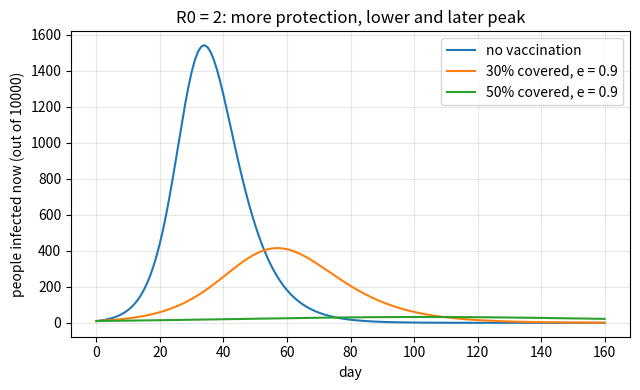
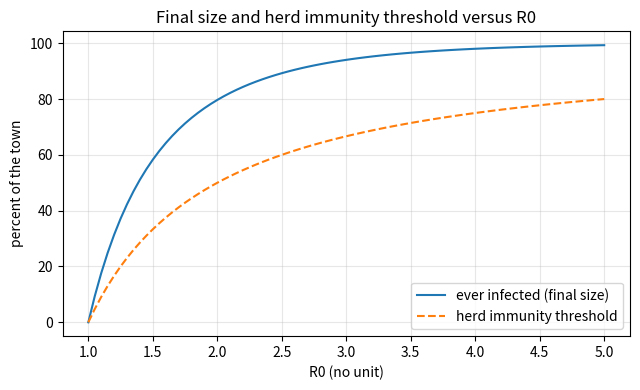

Here is the Python script that generated these plots, in order:
"""Session 2 (Level 2): the SIR equations, R0, herd immunity and the final size.

TEACHING TOOL ONLY. Invented numbers, simplified model. Not a forecast, not medical
advice, and not a basis for public-health decisions.

Run:  python start.py 2
"""
# %% [markdown]
# # Session 2: the SIR equations
# **A. Real-world problem.** A town wants to know two things before any outbreak: how many
# people would catch a new infection in total, and what share of the town must be protected
# (by vaccination, say) so the infection cannot spread. Both answers come from three
# equations and one number, R0.
#
# **Important.** Teaching model only: not a forecast, not medical advice, not a basis for
# public-health decisions.

# %%
import pathlib

import numpy as np

OUT = (pathlib.Path(__file__).resolve().parent if "__file__" in globals() else pathlib.Path(".")) / "out"


# %% [markdown]
# ## Step 1: the equations
# With N people, S + I + R = N always, and
#
#     dS/dt = -beta S I / N
#     dI/dt =  beta S I / N - gamma I
#     dR/dt =  gamma I
#
# beta [1/day] = infectious contacts per person per day, gamma [1/day] = recovery rate
# (1/gamma = days infectious). **R0 = beta / gamma.** The infection grows exactly when
# dI/dt > 0, i.e. when R0 * S / N > 1.

# %%
def r0(beta, gamma):
    return beta / gamma


def r_effective(R0, s_fraction):
    """Reproduction number when a fraction s of people is still susceptible."""
    return R0 * s_fraction


def herd_immunity_threshold(R0):
    """Share of people who must be immune so that R0 * (1 - share) < 1."""
    return max(0.0, 1.0 - 1.0 / R0)


def simulate(beta, gamma, N=10000, I0=10, days=160, R_init=0.0, dt=0.05):
    """Euler steps of size dt (days). Returns S, I, R, one value per day."""
    S, I, R = N - I0 - R_init, float(I0), float(R_init)
    out = [(S, I, R)]
    per_day = int(round(1 / dt))
    for _ in range(days):
        for _ in range(per_day):
            flow = beta * S * I / N * dt
            rec = gamma * I * dt
            S, I, R = S - flow, I + flow - rec, R + rec
        out.append((S, I, R))
    return np.array(out).T


# %% [markdown]
# ## Step 2: the final size
# When the outbreak is over, the fraction z of the town ever infected obeys
#
#     z = 1 - exp(-R0 z)
#
# (derived by dividing dS/dt by dR/dt; assumes almost everyone starts susceptible). There is
# no closed formula, so we solve it numerically with Newton's method.

# %%
def final_size(R0, z0=0.9):
    """Solve z = 1 - exp(-R0 z) by Newton's method; returns 0 if R0 <= 1."""
    if R0 <= 1.0:
        return 0.0
    z = z0
    for _ in range(100):
        f = z - (1 - np.exp(-R0 * z))
        df = 1 - R0 * np.exp(-R0 * z)
        z_new = z - f / df
        if abs(z_new - z) < 1e-13:
            return float(z_new)
        z = z_new
    return float(z)


def peak_fraction(R0):
    """Largest fraction infected at once, when almost everyone starts susceptible: 1 - (1 + ln R0) / R0."""
    return 1.0 - (1.0 + np.log(R0)) / R0 if R0 > 1 else 0.0


# %% [markdown]
# ## Step 3: design with vaccination
# A vaccine with efficacy e protects a fraction e of the people vaccinated (the rest stay
# susceptible, which is what "leaky" or imperfect protection means for the town as a whole).
# With coverage v, the protected share is v * e, and we need R0 * (1 - v * e) < 1:
#
#     v > (1 - 1/R0) / e

# %%
def protected_share(coverage, efficacy):
    return coverage * efficacy


def coverage_needed(R0, efficacy=1.0):
    """Smallest coverage that brings R_eff to 1. A value above 1 means: impossible by vaccination alone."""
    return herd_immunity_threshold(R0) / efficacy


# %%
if __name__ == "__main__":
    import matplotlib.pyplot as plt

    OUT.mkdir(exist_ok=True)
    print("R0 = 3 herd threshold:", round(herd_immunity_threshold(3.0), 4))
    print("final size R0 = 2:", round(final_size(2.0), 4), " R0 = 3:", round(final_size(3.0), 4))
    print("peak fraction R0 = 2:", round(peak_fraction(2.0), 4))
    print("coverage needed R0 = 3, e = 1.0 / 0.9 / 0.6:", [round(coverage_needed(3.0, e), 3) for e in (1.0, 0.9, 0.6)])

    gamma = 0.2
    S, I, R = simulate(0.4, gamma)
    print("simulated peak fraction (R0 = 2):", round(I.max() / 10000, 4), " final R:", round(R[-1] / 10000, 4))

    d = np.arange(len(S))
    fig, ax = plt.subplots(figsize=(6.5, 4))
    for v, name in ((0.0, "no vaccination"), (0.3, "30% covered, e = 0.9"), (0.5, "50% covered, e = 0.9")):
        _, Iv, _ = simulate(0.4, gamma, R_init=protected_share(v, 0.9) * 10000)
        ax.plot(d, Iv, label=name)
        print(name, "peak infected:", round(Iv.max(), 1))
    ax.set_xlabel("day")
    ax.set_ylabel("people infected now (out of 10000)")
    ax.set_title("R0 = 2: more protection, lower and later peak")
    ax.legend()
    ax.grid(alpha=0.3)
    fig.tight_layout()
    fig.savefig(OUT / "vaccination_curves.png", dpi=120)

    r0s = np.linspace(1.0, 5.0, 81)
    fig2, ax2 = plt.subplots(figsize=(6.5, 4))
    ax2.plot(r0s, [100 * final_size(x) for x in r0s], label="ever infected (final size)")
    ax2.plot(r0s, [100 * herd_immunity_threshold(x) for x in r0s], "--", label="herd immunity threshold")
    ax2.set_xlabel("R0 (no unit)")
    ax2.set_ylabel("percent of the town")
    ax2.set_title("Final size and herd immunity threshold versus R0")
    ax2.legend()
    ax2.grid(alpha=0.3)
    fig2.tight_layout()
    fig2.savefig(OUT / "final_size.png", dpi=120)

# %% [markdown]
# ## Where this stops
# Real vaccines wane, people mix unevenly, and the formulas assume a well-mixed town. The
# thresholds here are idealised teaching numbers, never targets for a real programme.
